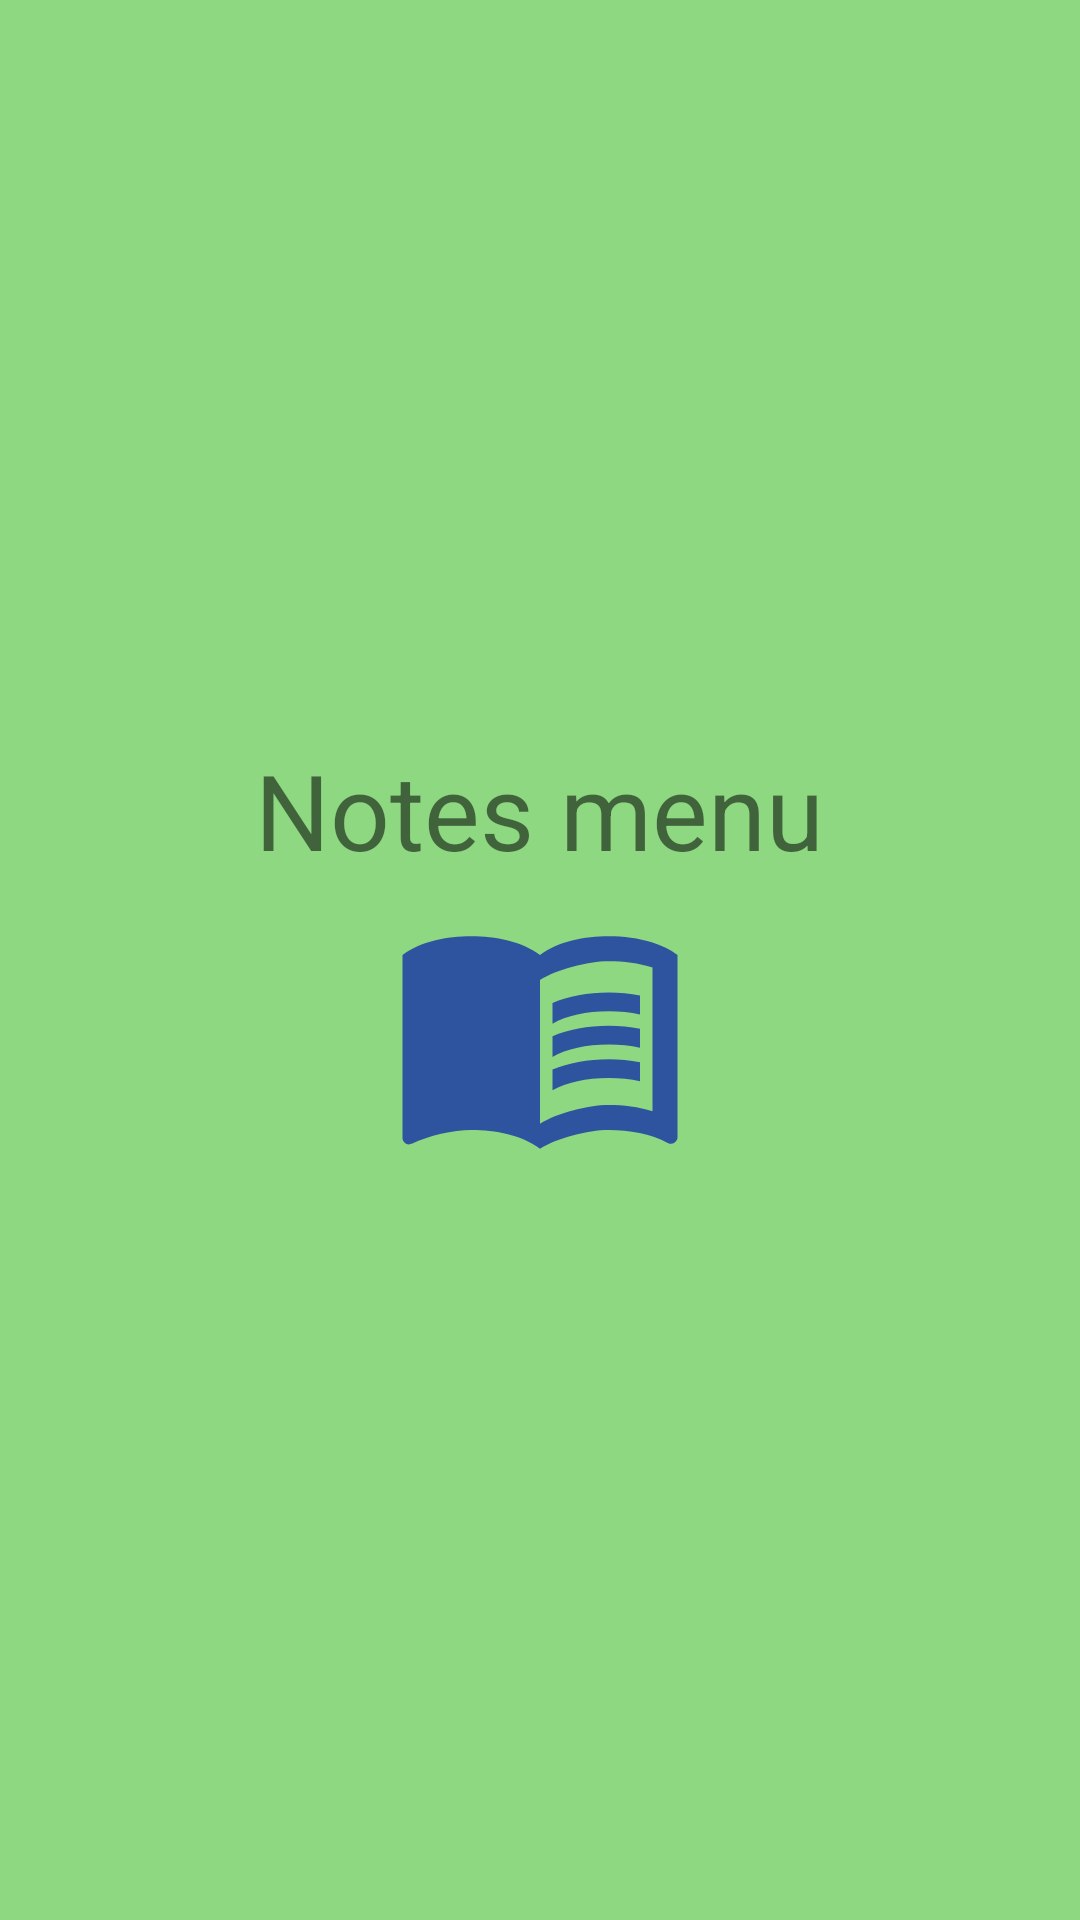

Layout XML and referenced resources for this Android screen:
<!-- AndroidManifest.xml: application theme Theme.Notes -->
<!-- res/layout/header_navigation_menu.xml -->
<?xml version="1.0" encoding="utf-8"?>
<LinearLayout xmlns:android="http://schemas.android.com/apk/res/android"
    android:layout_width="match_parent"
    android:layout_height="@dimen/drawer_height"
    android:background="@color/green"
    android:gravity="center"
    android:orientation="vertical"
    >
    <TextView
        android:layout_width="wrap_content"
        android:layout_height="wrap_content"
        android:text="@string/drawer_header"
        android:textSize="35sp"
        />
    <ImageView
        android:layout_width="100dp"
        android:layout_height="100dp"
        android:contentDescription="@string/drawer_header"
        android:src="@drawable/ic_baseline_menu_book_24"
        />
</LinearLayout>
<!-- resources referenced by this layout -->
<resources>
  <color name="green">#8DD880</color>
  <dimen name="drawer_height">250dp</dimen>
  <!-- drawable ic_baseline_menu_book_24 (drawable) -->
  <vector android:height="24dp" android:tint="#2E549F"
      android:viewportHeight="24" android:viewportWidth="24"
      android:width="24dp" xmlns:android="http://schemas.android.com/apk/res/android">
      <path android:fillColor="@android:color/white" android:pathData="M21,5c-1.11,-0.35 -2.33,-0.5 -3.5,-0.5c-1.95,0 -4.05,0.4 -5.5,1.5c-1.45,-1.1 -3.55,-1.5 -5.5,-1.5S2.45,4.9 1,6v14.65c0,0.25 0.25,0.5 0.5,0.5c0.1,0 0.15,-0.05 0.25,-0.05C3.1,20.45 5.05,20 6.5,20c1.95,0 4.05,0.4 5.5,1.5c1.35,-0.85 3.8,-1.5 5.5,-1.5c1.65,0 3.35,0.3 4.75,1.05c0.1,0.05 0.15,0.05 0.25,0.05c0.25,0 0.5,-0.25 0.5,-0.5V6C22.4,5.55 21.75,5.25 21,5zM21,18.5c-1.1,-0.35 -2.3,-0.5 -3.5,-0.5c-1.7,0 -4.15,0.65 -5.5,1.5V8c1.35,-0.85 3.8,-1.5 5.5,-1.5c1.2,0 2.4,0.15 3.5,0.5V18.5z"/>
      <path android:fillColor="@android:color/white" android:pathData="M17.5,10.5c0.88,0 1.73,0.09 2.5,0.26V9.24C19.21,9.09 18.36,9 17.5,9c-1.7,0 -3.24,0.29 -4.5,0.83v1.66C14.13,10.85 15.7,10.5 17.5,10.5z"/>
      <path android:fillColor="@android:color/white" android:pathData="M13,12.49v1.66c1.13,-0.64 2.7,-0.99 4.5,-0.99c0.88,0 1.73,0.09 2.5,0.26V11.9c-0.79,-0.15 -1.64,-0.24 -2.5,-0.24C15.8,11.66 14.26,11.96 13,12.49z"/>
      <path android:fillColor="@android:color/white" android:pathData="M17.5,14.33c-1.7,0 -3.24,0.29 -4.5,0.83v1.66c1.13,-0.64 2.7,-0.99 4.5,-0.99c0.88,0 1.73,0.09 2.5,0.26v-1.52C19.21,14.41 18.36,14.33 17.5,14.33z"/>
  </vector>
  <string name="drawer_header">Notes menu</string>
  <style name="Theme.Notes" parent="Theme.MaterialComponents.DayNight.NoActionBar">
          
          <item name="colorPrimary">@color/purple_500</item>
          <item name="colorPrimaryVariant">@color/purple_700</item>
          <item name="colorOnPrimary">@color/white</item>
          
          <item name="colorSecondary">@color/teal_200</item>
          <item name="colorSecondaryVariant">@color/teal_700</item>
          <item name="colorOnSecondary">@color/black</item>
          
          <item name="android:statusBarColor" tools:targetApi="l">?attr/colorPrimaryVariant</item>
          
          <item name="drawerArrowStyle">@style/DrawerIconStyle</item>
      </style>
  <color name="purple_500">#FF6200EE</color>
  <color name="purple_700">#FF3700B3</color>
  <color name="white">#FFFFFFFF</color>
  <color name="teal_200">#FF03DAC5</color>
  <color name="teal_700">#FF018786</color>
  <color name="black">#FF000000</color>
  <style name="DrawerIconStyle" parent="Widget.AppCompat.DrawerArrowToggle">
          <item name="color">@color/white</item>
      </style>
</resources>
